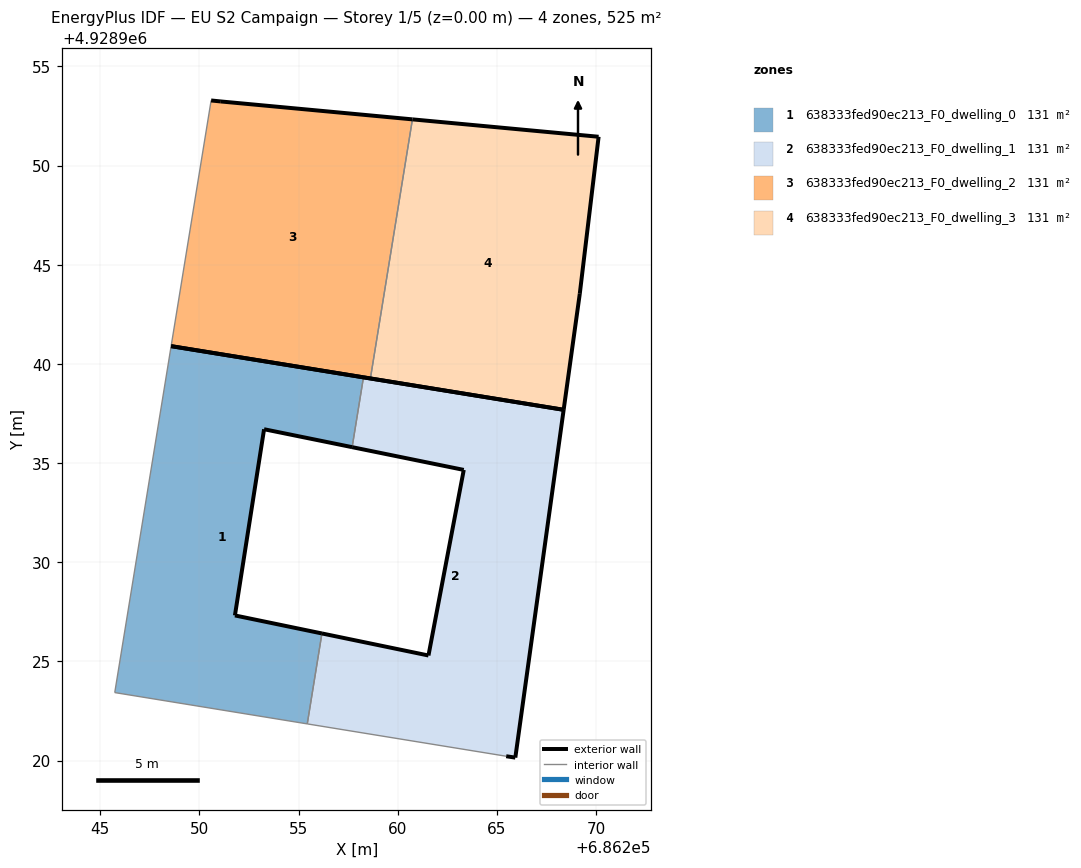
=== STOREY PLAN SPEC (per zone: floor XY polygon, exterior-wall plan segments, windows/doors) ===
zone 1: 638333fed90ec213_F0_dwelling_0  (131.2 m²)
  floor: (686255.44, 4928921.85) (686256.18, 4928926.41) (686251.79, 4928927.32) (686253.26, 4928936.71) (686257.70, 4928935.80) (686258.27, 4928939.32) (686248.57, 4928940.90) (686245.73, 4928923.43)
  exterior wall: (686257.70, 4928935.80) – (686253.26, 4928936.71)  [4.5 m]
  exterior wall: (686253.26, 4928936.71) – (686251.79, 4928927.32)  [9.5 m]
  exterior wall: (686251.79, 4928927.32) – (686256.18, 4928926.41)  [4.5 m]
  exterior wall: (686248.57, 4928940.90) – (686258.27, 4928939.32)  [9.8 m]
  interior walls: 4
zone 2: 638333fed90ec213_F0_dwelling_1  (131.2 m²)
  floor: (686265.93, 4928920.15) (686268.37, 4928937.69) (686258.27, 4928939.32) (686257.70, 4928935.80) (686263.33, 4928934.66) (686261.55, 4928925.30) (686256.18, 4928926.41) (686255.44, 4928921.85) (686265.47, 4928920.22)
  exterior wall: (686256.18, 4928926.41) – (686261.55, 4928925.30)  [5.5 m]
  exterior wall: (686261.55, 4928925.30) – (686263.33, 4928934.66)  [9.5 m]
  exterior wall: (686263.33, 4928934.66) – (686257.70, 4928935.80)  [5.7 m]
  exterior wall: (686258.27, 4928939.32) – (686268.37, 4928937.69)  [10.2 m]
  exterior wall: (686268.37, 4928937.69) – (686265.93, 4928920.15)  [17.7 m]
  exterior wall: (686265.93, 4928920.15) – (686265.47, 4928920.22)  [0.5 m]
  interior walls: 3
zone 3: 638333fed90ec213_F0_dwelling_2  (131.2 m²)
  floor: (686258.62, 4928939.27) (686260.74, 4928952.33) (686251.08, 4928953.24) (686250.59, 4928953.29) (686248.57, 4928940.90)
  exterior wall: (686250.59, 4928953.29) – (686251.08, 4928953.24)  [0.5 m]
  exterior wall: (686251.08, 4928953.24) – (686260.74, 4928952.33)  [9.7 m]
  exterior wall: (686258.62, 4928939.27) – (686248.57, 4928940.90)  [10.2 m]
  interior walls: 2
zone 4: 638333fed90ec213_F0_dwelling_3  (131.2 m²)
  floor: (686268.37, 4928937.69) (686269.18, 4928943.54) (686270.13, 4928951.46) (686260.74, 4928952.33) (686258.62, 4928939.27)
  exterior wall: (686268.37, 4928937.69) – (686258.62, 4928939.27)  [9.9 m]
  exterior wall: (686260.74, 4928952.33) – (686270.13, 4928951.46)  [9.4 m]
  exterior wall: (686270.13, 4928951.46) – (686269.18, 4928943.54)  [8.0 m]
  exterior wall: (686269.18, 4928943.54) – (686268.37, 4928937.69)  [5.9 m]
  interior walls: 1

=== DERIVED (storey summary) ===
Building: EU S2 Campaign
Storey: 1 of 5  (floor level z = 0.00 m)
Storey gross floor area: 524.8 m²
Zones on this storey: 4
  - 638333fed90ec213_F0_dwelling_0: floor 131.2 m²; exterior wall 28.3 m (85.0 m²); WWR 0.0%
  - 638333fed90ec213_F0_dwelling_1: floor 131.2 m²; exterior wall 49.2 m (147.5 m²); WWR 0.0%
  - 638333fed90ec213_F0_dwelling_2: floor 131.2 m²; exterior wall 20.4 m (61.1 m²); WWR 0.0%
  - 638333fed90ec213_F0_dwelling_3: floor 131.2 m²; exterior wall 33.2 m (99.6 m²); WWR 0.0%
Zone adjacency (shared interzone walls):
  - 638333fed90ec213_F0_dwelling_0 ↔ 638333fed90ec213_F0_dwelling_1
  - 638333fed90ec213_F0_dwelling_2 ↔ 638333fed90ec213_F0_dwelling_3